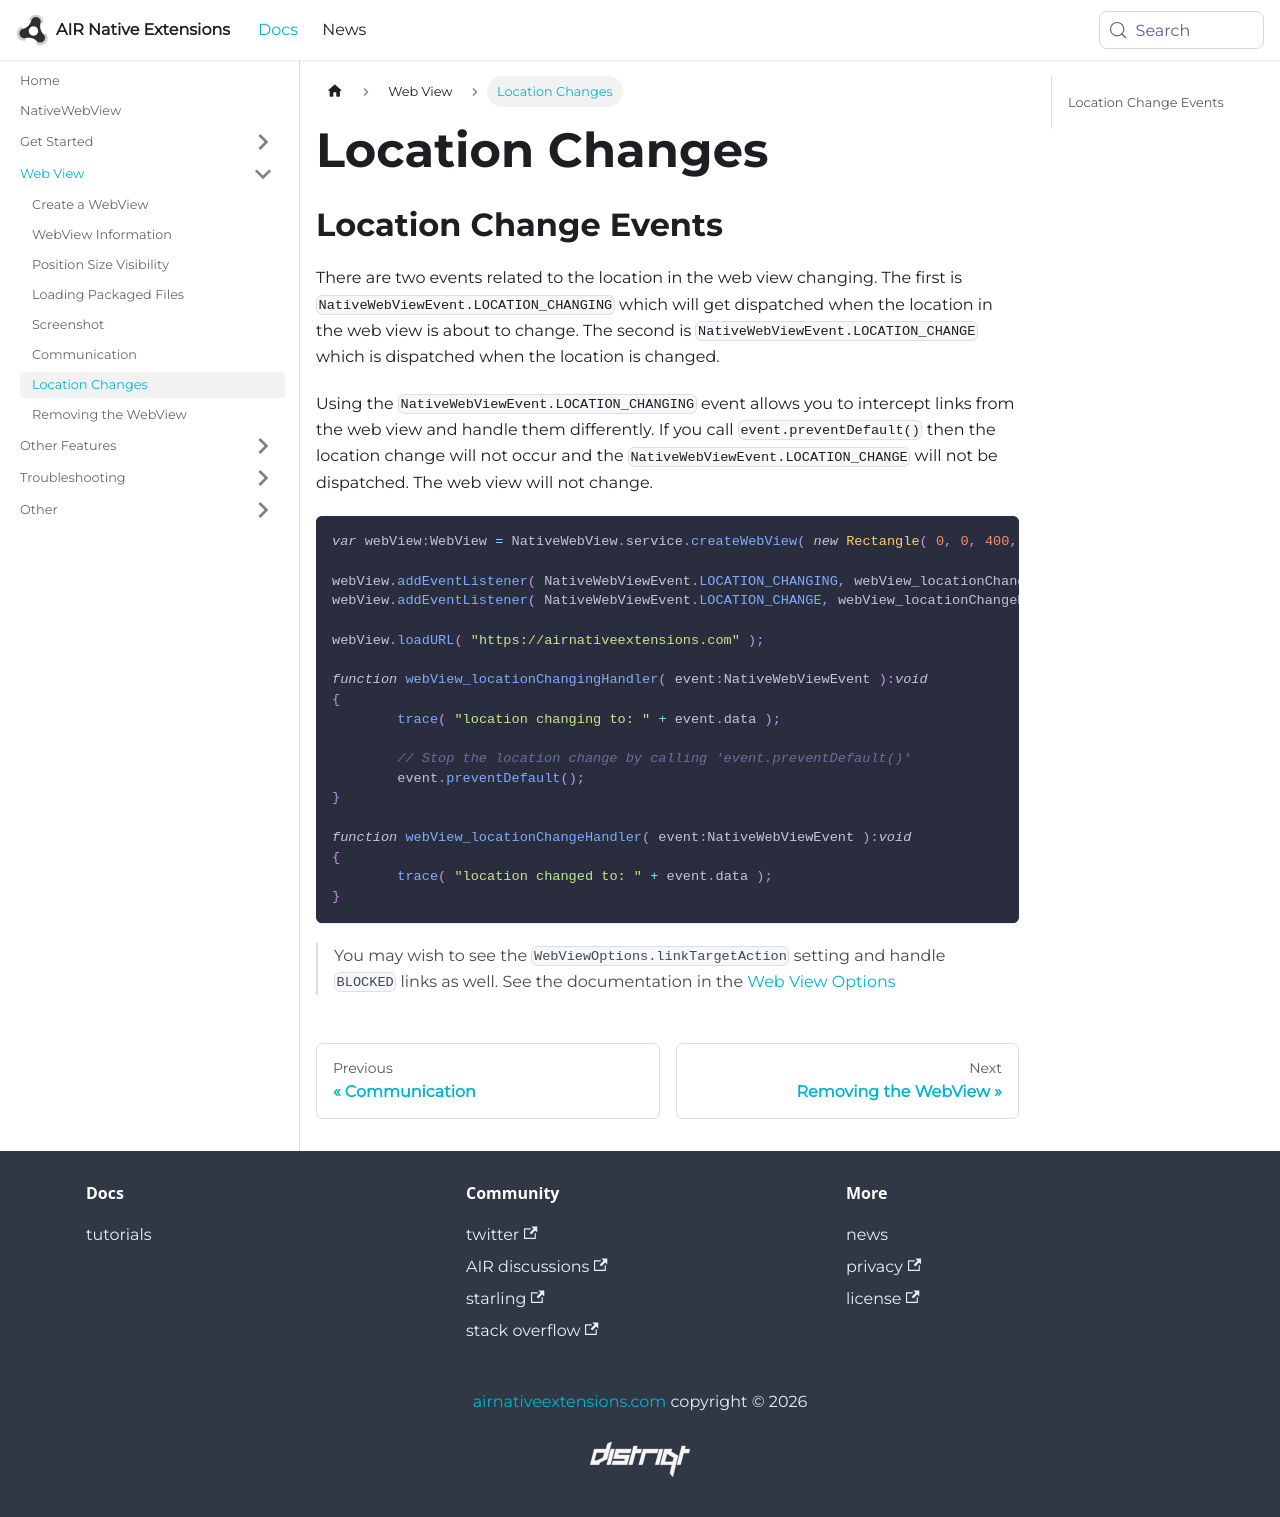

repository: airnativeextensions/nativeextensions-documentation · page: docs/nativewebview/location-changes/index.html · generator: docusaurus

---
title: Location Changes
sidebar_label: Location Changes
---

## Location Change Events

There are two events related to the location in the web view changing. The first is 
`NativeWebViewEvent.LOCATION_CHANGING` which will get dispatched when the location 
in the web view is about to change. The second is `NativeWebViewEvent.LOCATION_CHANGE`
which is dispatched when the location is changed.

Using the `NativeWebViewEvent.LOCATION_CHANGING` event allows you to intercept links 
from the web view and handle them differently. If you call `event.preventDefault()` 
then the location change will not occur and the `NativeWebViewEvent.LOCATION_CHANGE` 
will not be dispatched. The web view will not change.


```actionscript
var webView:WebView = NativeWebView.service.createWebView( new Rectangle( 0, 0, 400, 600 ) ) ;

webView.addEventListener( NativeWebViewEvent.LOCATION_CHANGING, webView_locationChangingHandler );
webView.addEventListener( NativeWebViewEvent.LOCATION_CHANGE, webView_locationChangeHandler );

webView.loadURL( "https://airnativeextensions.com" );

function webView_locationChangingHandler( event:NativeWebViewEvent ):void
{
	trace( "location changing to: " + event.data );

	// Stop the location change by calling 'event.preventDefault()'
	event.preventDefault();
}

function webView_locationChangeHandler( event:NativeWebViewEvent ):void
{
	trace( "location changed to: " + event.data );
}
```



>
> You may wish to see the `WebViewOptions.linkTargetAction` setting and handle `BLOCKED` links as well. See the documentation in the [Web View Options](create-a-webview.md#link-target-action)
>
